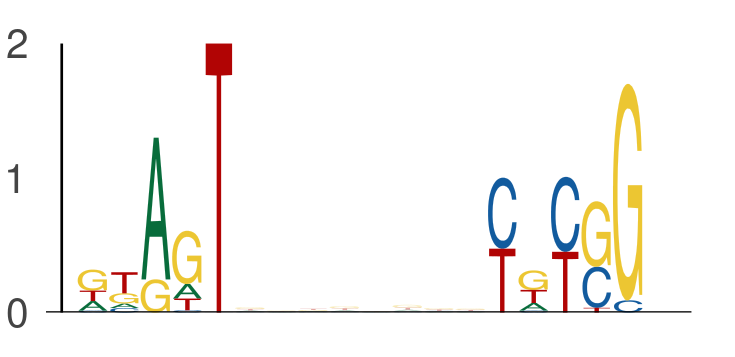

Data behind this chart, as committed beside it:
seq_index, start_position, end_position, is_reversed_complement
2287, 34, 39, 0
2287, 47, 52, 0
1703, 46, 51, 0
1703, 59, 64, 0
1265, 66, 71, 0
1265, 79, 84, 0
7450, 63, 68, 0
7450, 76, 81, 0
4356, 35, 40, 0
4356, 48, 53, 0
102, 30, 35, 0
102, 43, 48, 0
6802, 29, 34, 0
6802, 42, 47, 0
484, 35, 40, 0
484, 48, 53, 0
4168, 58, 63, 0
4168, 71, 76, 0
6815, 52, 57, 0
6815, 65, 70, 0
7421, 29, 34, 0
7421, 42, 47, 0
2774, 28, 33, 0
2774, 41, 46, 0
594, 64, 69, 0
594, 77, 82, 0
1844, 7, 12, 0
1844, 20, 25, 0
3147, 24, 29, 0
3147, 37, 42, 0
7314, 46, 51, 0
7314, 59, 64, 0
586, 26, 31, 0
586, 39, 44, 0
2139, 19, 24, 0
2139, 32, 37, 0
3042, 36, 41, 0
3042, 49, 54, 0
4104, 45, 50, 0
4104, 58, 63, 0
2074, 66, 71, 0
2074, 79, 84, 0
6333, 43, 48, 0
6333, 56, 61, 0
5840, 54, 59, 0
5840, 67, 72, 0
5094, 15, 20, 0
5094, 28, 33, 0
5812, 28, 33, 0
5812, 41, 46, 0
5812, 25, 30, 0
5812, 38, 43, 0
4514, 14, 19, 0
4514, 27, 32, 0
2978, 32, 37, 0
2978, 45, 50, 0
3930, 48, 53, 0
3930, 61, 66, 0
1731, 61, 66, 0
1731, 74, 79, 0
... 1,174 more rows
